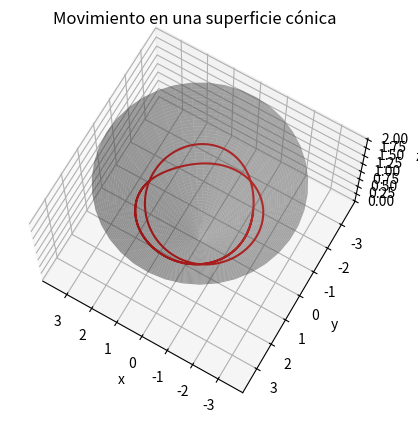

The matplotlib source for this figure:
import numpy as np
import matplotlib.pyplot as plt
from mpl_toolkits.mplot3d import Axes3D

# Parámetros iniciales
r0 = 2.25
theta = np.pi / 3
w = np.sqrt(9.8 * np.cos(theta) / r0) / np.sin(theta)
W = np.sqrt(3 * 9.8 * np.cos(theta) / r0)
t = np.linspace(0, 2 * np.pi * W / w, 1000)

# Cálculo de r y phi
r = r0 + 0.25 * np.sin(W * t)
phi = w * t - 2 * (0.25 / r0) * (w / W) * np.sin(W * t)

# Coordenadas cartesianas
xp = r * np.cos(phi) * np.sin(theta)
yp = r * np.sin(phi) * np.sin(theta)
zp = r * np.cos(theta)

# Crear la figura y el eje 3D
fig = plt.figure()
ax = fig.add_subplot(111, projection='3d')

# Superficie cónica
phi_surf = np.linspace(0, 2 * np.pi, 40)
r_surf = np.linspace(0, 4)
phi_surf, r_surf = np.meshgrid(phi_surf, r_surf)
x_surf = r_surf * np.cos(phi_surf) * np.sin(theta)
y_surf = r_surf * np.sin(phi_surf) * np.sin(theta)
z_surf = r_surf * np.cos(theta)
ax.plot_surface(x_surf, y_surf, z_surf, color='gray', alpha=0.5, edgecolor='none')

# Trayectoria
ax.plot(xp, yp, zp, color='red', linewidth=1.5)

# Configuración de la vista y etiquetas
ax.view_init(elev=70, azim=120)
ax.set_xlabel('x')
ax.set_ylabel('y')
ax.set_zlabel('z')
ax.set_title('Movimiento en una superficie cónica')

plt.show()
